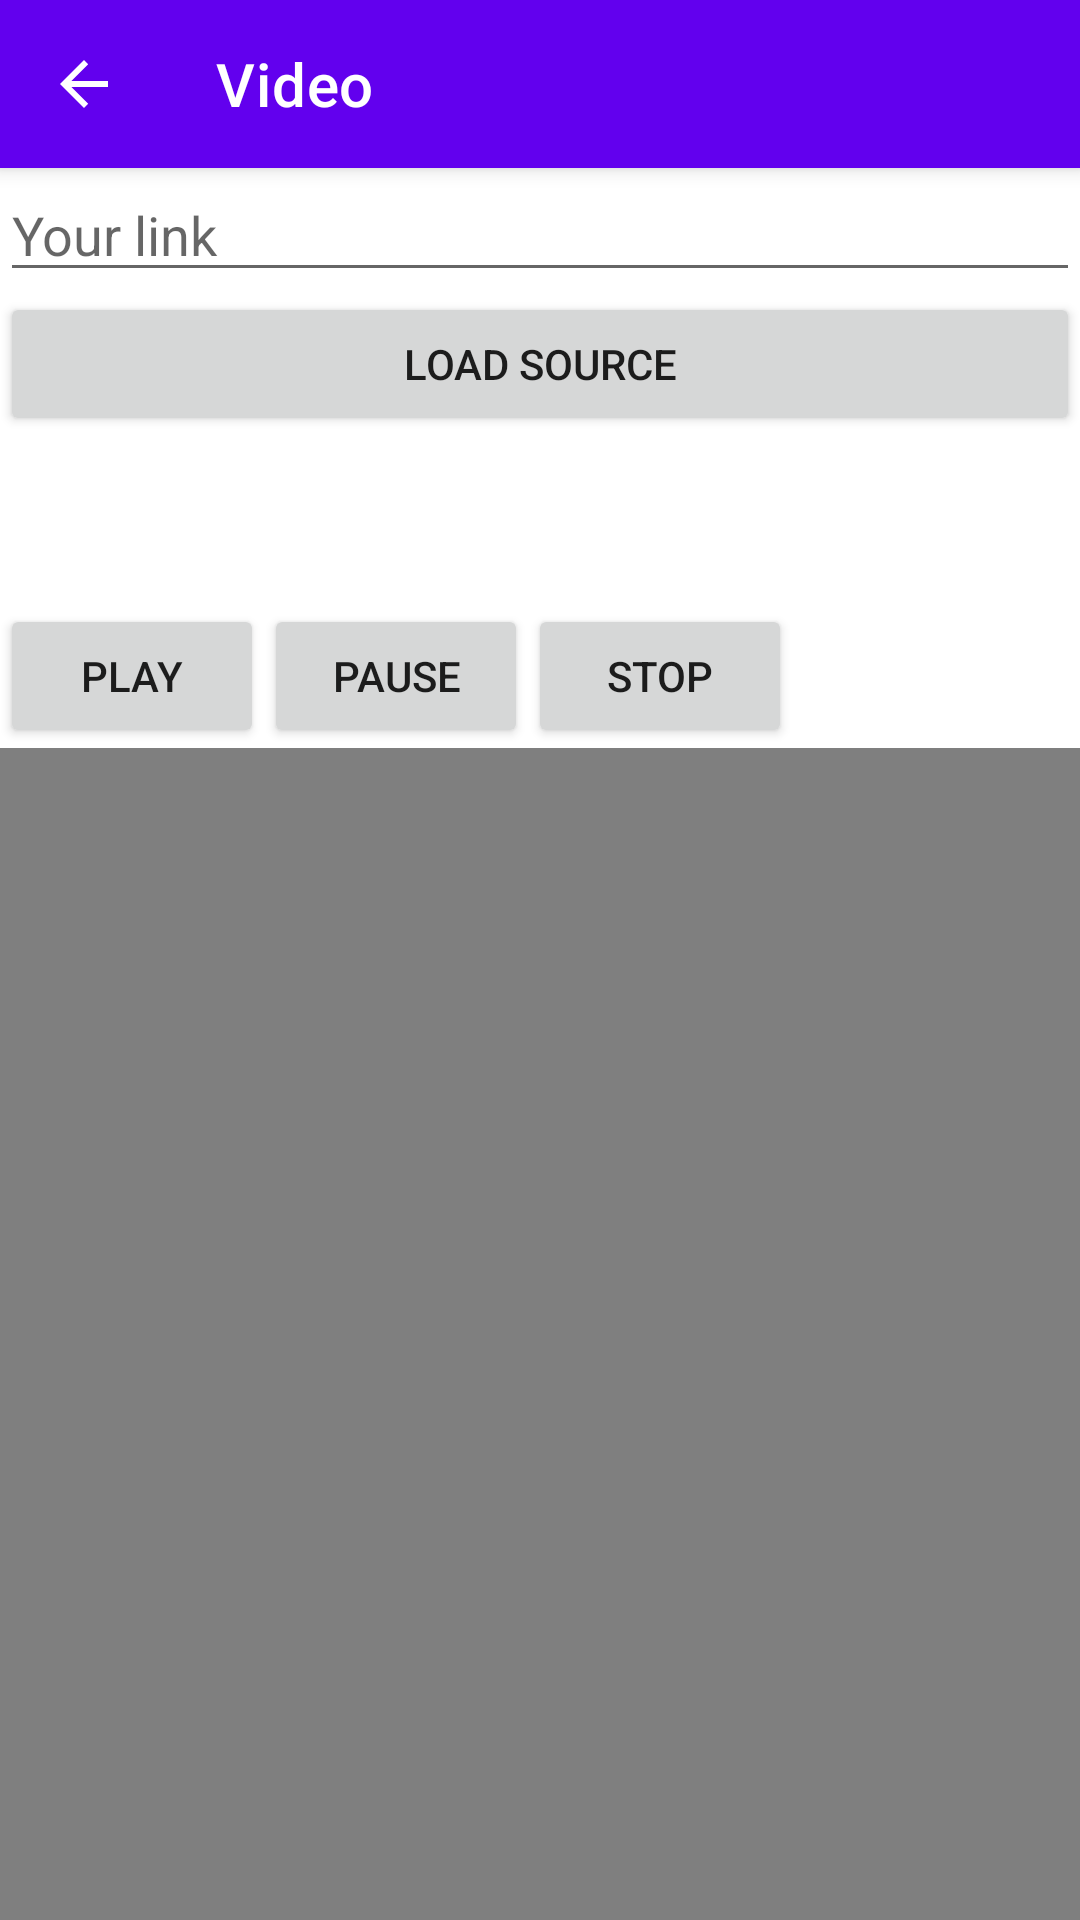

Android layout source for this screen:
<!-- AndroidManifest.xml: activity theme Theme.AndroidLabs.NoActionBar -->
<!-- res/layout/activity_video.xml -->
<?xml version="1.0" encoding="utf-8"?>
<androidx.coordinatorlayout.widget.CoordinatorLayout xmlns:android="http://schemas.android.com/apk/res/android"
    xmlns:app="http://schemas.android.com/apk/res-auto"
    xmlns:tools="http://schemas.android.com/tools"
    android:layout_width="match_parent"
    android:layout_height="match_parent"
    tools:context=".VideoActivity">

    <com.google.android.material.appbar.AppBarLayout
        android:layout_width="match_parent"
        android:layout_height="wrap_content"
        android:background="?attr/colorPrimary"
        android:theme="@style/Theme.AndroidLabs.AppBarOverlay">

        <androidx.appcompat.widget.Toolbar
            android:id="@+id/video_toolbar"
            android:layout_width="match_parent"
            android:layout_height="?attr/actionBarSize"
            app:layout_scrollFlags="scroll|enterAlways"
            app:navigationIcon="?attr/homeAsUpIndicator"
            app:popupTheme="@style/Theme.AndroidLabs.PopupOverlay"
            app:title="Video" />
    </com.google.android.material.appbar.AppBarLayout>

    <LinearLayout
        android:layout_width="match_parent"
        android:layout_height="wrap_content"
        android:orientation="vertical"
        android:layout_marginTop="?attr/actionBarSize">
        <EditText
            android:id="@+id/video_link"
            android:layout_width="match_parent"
            android:layout_height="wrap_content"
            android:hint="@string/your_link"
            android:autofillHints=""
            android:inputType="text" />

        <Button
            android:id="@+id/load"
            android:layout_width="match_parent"
            android:layout_height="wrap_content"
            android:text="@string/load_source"
            android:onClick="loadVideo"
            app:layout_constraintBottom_toTopOf="@id/videoPlayer"
            app:layout_constraintLeft_toLeftOf="parent"
            app:layout_constraintRight_toLeftOf="@id/pauseButton"
            app:layout_constraintTop_toTopOf="parent" />
    <LinearLayout
        android:layout_width="match_parent"
        android:layout_height="wrap_content"
        android:orientation="horizontal"
        android:layout_marginTop="?attr/actionBarSize">
        <Button
            android:id="@+id/playButton"
            android:layout_width="wrap_content"
            android:layout_height="wrap_content"
            android:text="@string/play"
            android:onClick="play"
            app:layout_constraintBottom_toTopOf="@id/videoPlayer"
            app:layout_constraintLeft_toLeftOf="parent"
            app:layout_constraintRight_toLeftOf="@id/pauseButton"
            app:layout_constraintTop_toTopOf="parent" />
        <Button
            android:id="@+id/pauseButton"
            android:layout_width="wrap_content"
            android:layout_height="wrap_content"
            android:text="@string/pause"
            android:onClick="pause"
            app:layout_constraintBottom_toTopOf="@id/videoPlayer"
            app:layout_constraintLeft_toRightOf="@id/playButton"
            app:layout_constraintRight_toLeftOf="@id/stopButton"
            app:layout_constraintTop_toTopOf="parent"/>
        <Button
            android:id="@+id/stopButton"
            android:layout_width="wrap_content"
            android:layout_height="wrap_content"
            android:text="@string/stop"
            android:onClick="stop"
            app:layout_constraintBottom_toTopOf="@id/videoPlayer"
            app:layout_constraintLeft_toRightOf="@id/pauseButton"
            app:layout_constraintRight_toRightOf="parent"
            app:layout_constraintTop_toTopOf="parent" />
    </LinearLayout>

        <VideoView android:id="@+id/videoPlayer"
            android:layout_height="match_parent"
            android:layout_width="match_parent"
            app:layout_constraintBottom_toBottomOf="parent"
            app:layout_constraintLeft_toLeftOf="parent"
            app:layout_constraintRight_toRightOf="parent"
            app:layout_constraintTop_toBottomOf="@id/playButton"/>
    </LinearLayout>

</androidx.coordinatorlayout.widget.CoordinatorLayout>
<!-- resources referenced by this layout -->
<resources>
  <string name="load_source">Load source</string>
  <string name="pause">Pause</string>
  <string name="play">Play</string>
  <string name="stop">Stop</string>
  <string name="your_link">Your link</string>
  <style name="Theme.AndroidLabs.AppBarOverlay" parent="ThemeOverlay.AppCompat.Dark.ActionBar" />
  <style name="Theme.AndroidLabs.PopupOverlay" parent="ThemeOverlay.AppCompat.Light" />
  <style name="Theme.AndroidLabs.NoActionBar">
          <item name="windowActionBar">false</item>
          <item name="windowNoTitle">true</item>
      </style>
</resources>
